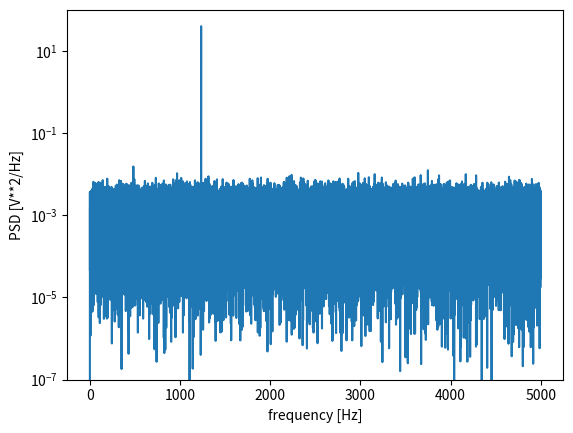
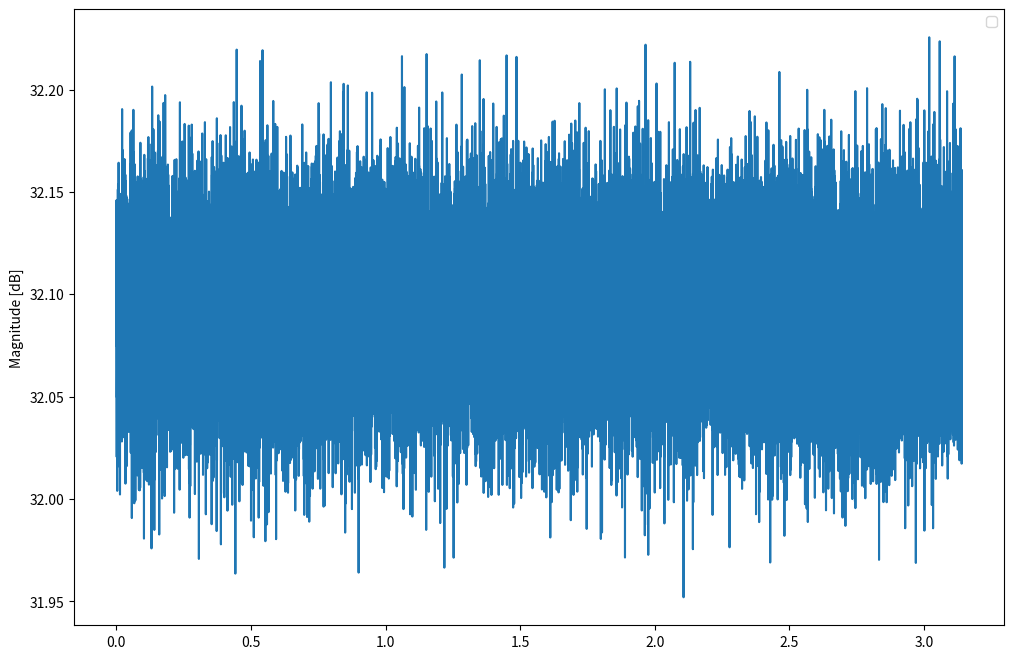

Recreate these plots in Python, in order.
import scipy as sp
import numpy as np
from scipy import signal
import matplotlib.pyplot as plt

rng = np.random.default_rng()

fs = 10e3
N = 1e5
amp = 2*np.sqrt(2)
freq = 1234.0
noise_power = 0.001 * fs / 2
time = np.arange(N) / fs
x = amp*np.sin(2*np.pi*freq*time)
x += rng.normal(scale=np.sqrt(noise_power), size=time.shape)

f, Pxx_den = signal.periodogram(x, fs)
plt.semilogy(f, Pxx_den)
plt.ylim([1e-7, 1e2])
plt.xlabel('frequency [Hz]')
plt.ylabel('PSD [V**2/Hz]')
plt.show()

def mag2db(mag):
    return (20*np.log10(mag))

# Preparando as transformadas de Fourier:
def fft(sig, ts):
    freq = (np.fft.fftfreq(len(sig), ts)*2*np.pi)
    amp = mag2db(np.fft.fft(sig)[freq>0])
    phase = np.rad2deg(np.angle(np.fft.fft(sig)[freq>0]))
    freq = freq[freq>0]

    return freq, amp, phase

fourier = fft(Pxx_den, 1)

# Pltotando: Amplitude em função de frequência
plt.rcParams['figure.figsize'] = (12, 8)
plt.figure()
labels = ['$X_u(j\omega)$', '$X_s(j\omega)$']
plt.plot(fourier[0], fourier[1])
#plt.xlim(0, 3)
#plt.ylim(-40, 12)
plt.ylabel('Magnitude [dB]')
plt.legend(loc='upper right', fontsize=10)
plt.show()